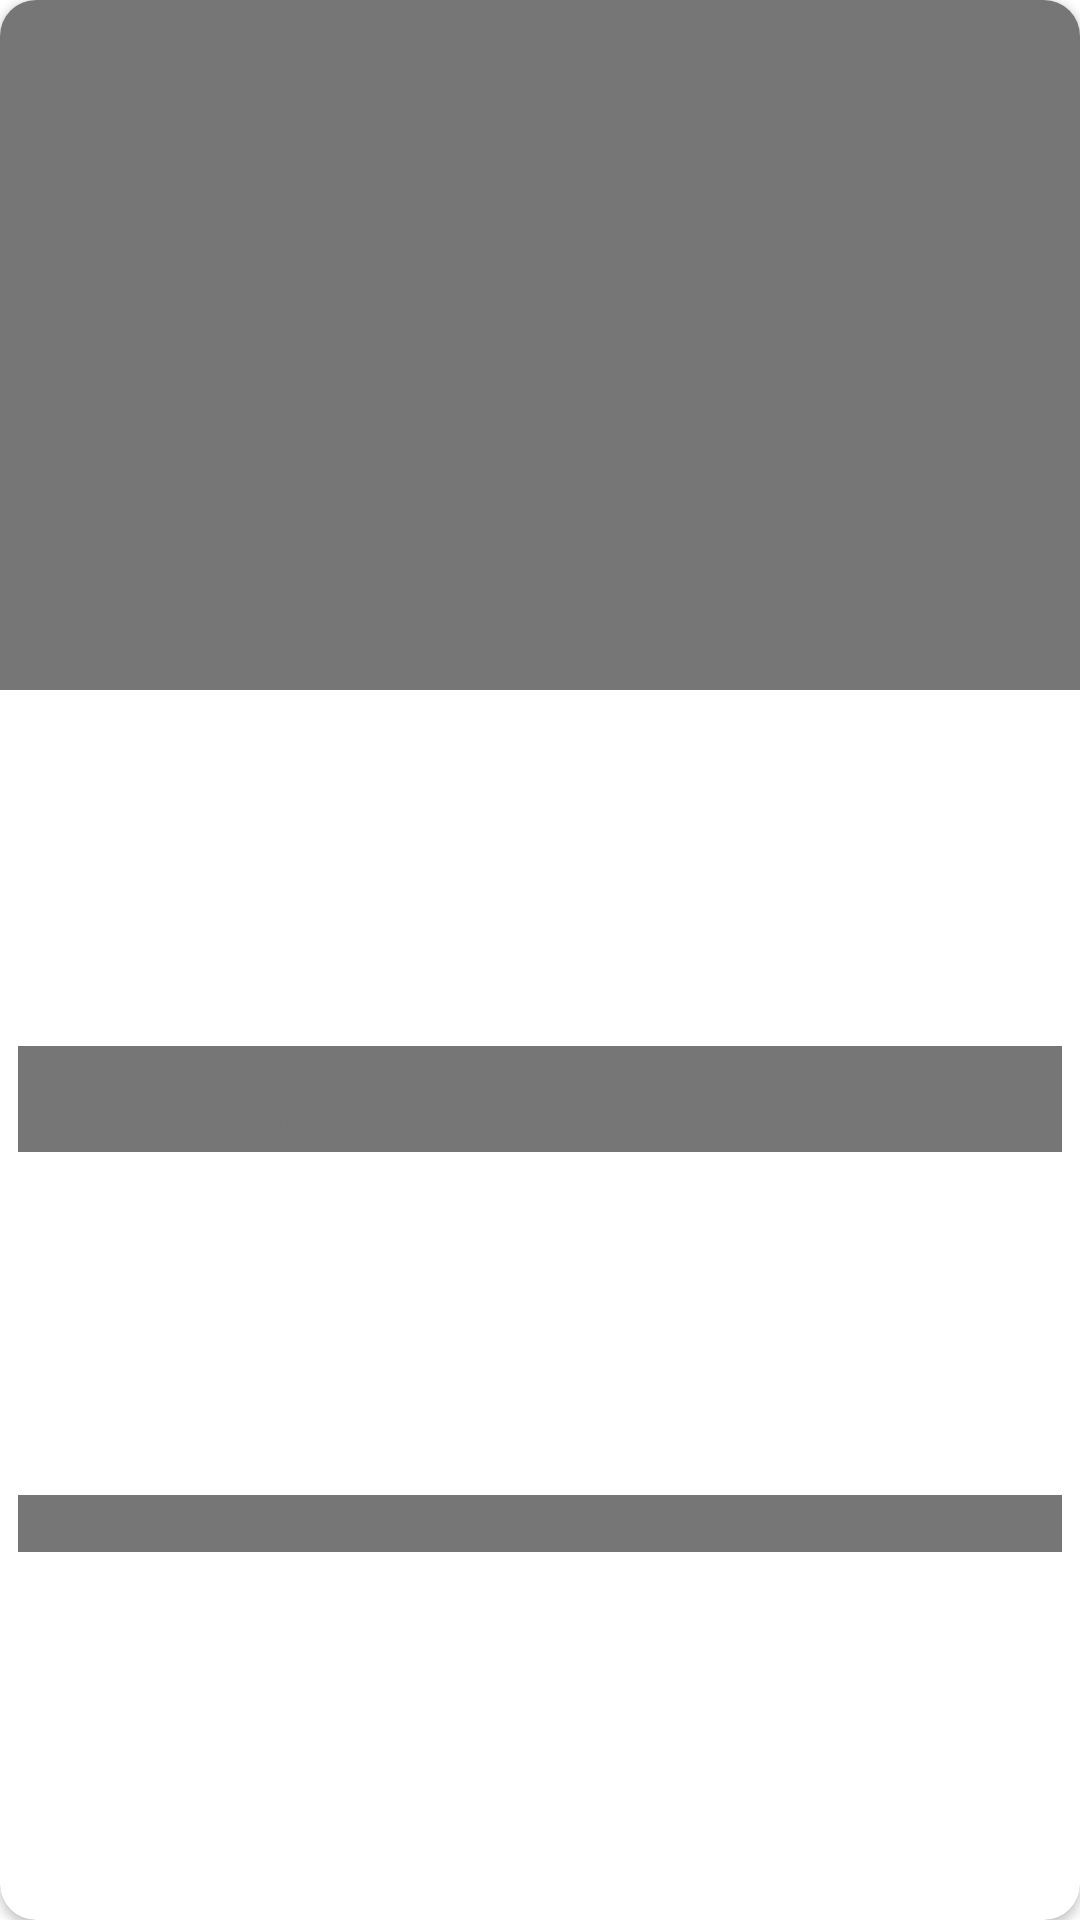

Layout XML and referenced resources for this Android screen:
<!-- AndroidManifest.xml: application theme Theme.EKalontong -->
<!-- res/layout/sm_list_produk.xml -->
<?xml version="1.0" encoding="utf-8"?>
<androidx.cardview.widget.CardView
    xmlns:android="http://schemas.android.com/apk/res/android"
    xmlns:app="http://schemas.android.com/apk/res-auto"
    android:layout_width="230dp"
    android:layout_height="310dp"
    android:layout_marginStart="8dp"
    android:layout_marginEnd="4dp"
    android:layout_marginTop="4dp"
    app:cardCornerRadius="12dp"
    android:background="@drawable/bg_btn">

    <androidx.constraintlayout.widget.ConstraintLayout
        android:layout_width="match_parent"
        android:layout_height="match_parent">
        <ImageView
            android:id="@+id/ivGambarProduk"
            android:layout_width="match_parent"
            android:layout_height="230dp"
            app:layout_constraintTop_toTopOf="parent"
            android:src="@color/abuabu_tua"
            android:scaleType="centerCrop"
            android:elevation="1dp"/>

        <TextView
            android:id="@+id/tvJudulProduk"
            android:layout_width="match_parent"
            android:layout_height="wrap_content"
            app:layout_constraintBottom_toTopOf="@id/tvHarga"
            app:layout_constraintTop_toBottomOf="@id/ivGambarProduk"
            android:layout_marginTop="8dp"
            android:layout_marginStart="6dp"
            android:layout_marginEnd="6dp"
            android:maxLines="2"
            android:ellipsize="end"
            android:text="Judul Produk anda tentang ini dan itu judul ini adalah materi kewirausahaan"
            android:textStyle="bold"
            android:textSize="14sp"
            android:textColor="@color/abuabu_tua"
            android:background="@color/abuabu_tua"/>

        <TextView
            android:id="@+id/tvHarga"
            android:layout_width="match_parent"
            android:layout_height="wrap_content"
            app:layout_constraintTop_toBottomOf="@id/tvJudulProduk"
            app:layout_constraintBottom_toBottomOf="parent"
            android:layout_marginTop="4dp"
            android:layout_marginStart="6dp"
            android:layout_marginEnd="6dp"
            android:layout_marginBottom="12dp"
            android:maxLines="1"
            android:ellipsize="end"
            android:text="Rp. 50.000"
            android:textStyle="normal"
            android:textSize="14sp"
            android:textColor="@color/abuabu_tua"
            android:background="@color/abuabu_tua"/>
    </androidx.constraintlayout.widget.ConstraintLayout>

</androidx.cardview.widget.CardView>
<!-- resources referenced by this layout -->
<resources>
  <color name="abuabu_tua">#767676</color>
  <!-- drawable bg_btn (drawable) -->
  <?xml version="1.0" encoding="utf-8"?>
  <shape xmlns:android="http://schemas.android.com/apk/res/android">
      <corners android:radius="8dp"/>
      <stroke android:width="1dp"
          android:color="@color/abuabu_muda"/>
      <solid android:color="@color/primaryColor"/>
      <padding android:top="16dp"
          android:bottom="16dp"
          android:left="16dp"
          android:right="16dp"/>
  </shape>
  <style name="Theme.EKalontong" parent="Base.Theme.EKalontong" />
  <color name="abuabu_muda">#DDDDDD</color>
  <color name="primaryColor">#068251</color>
  <style name="Base.Theme.EKalontong" parent="Theme.Material3.DayNight.NoActionBar">
          
          <item name="colorPrimary">@color/primaryColor</item>
          <item name="android:windowBackground">@color/white</item>
          <item name="android:itemBackground">@color/white</item>
          <item name="android:textColor">@color/textColorBlack</item>
          <item name="android:textColorPrimary">@color/textColorBlack</item>
      </style>
  <color name="white">#FFFFFFFF</color>
  <color name="textColorBlack">#1A1A1A</color>
</resources>
